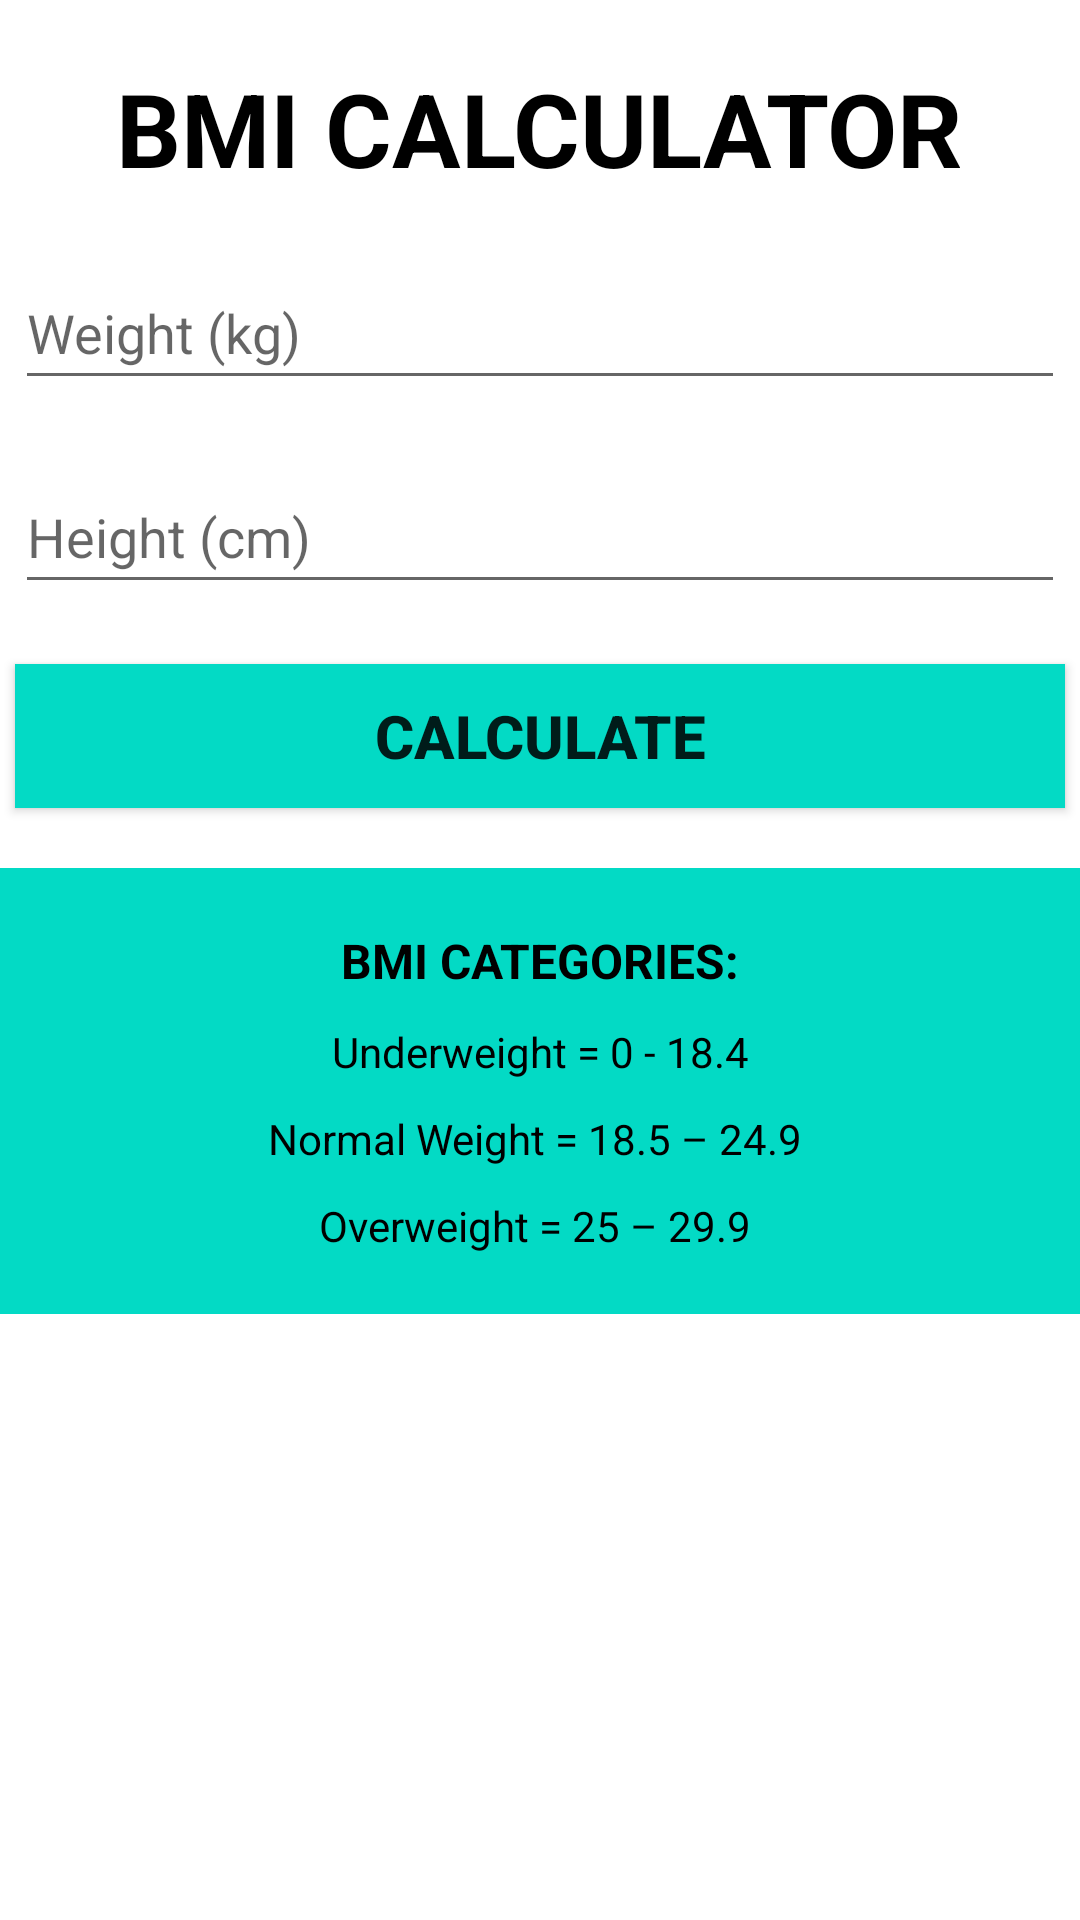

The Android layout XML behind this screen, and the referenced resources:
<!-- AndroidManifest.xml: application theme Theme.Bmi -->
<!-- res/layout/activity_main.xml -->
<?xml version="1.0" encoding="utf-8"?>
<LinearLayout xmlns:android="http://schemas.android.com/apk/res/android"
    xmlns:app="http://schemas.android.com/apk/res-auto"
    xmlns:tools="http://schemas.android.com/tools"
    android:layout_width="match_parent"
    android:layout_height="match_parent"
    android:layout_marginTop="20dp"
    android:gravity="center_horizontal"
    android:orientation="vertical"
    tools:context=".MainActivity">

    <TextView
        android:layout_width="wrap_content"
        android:layout_height="wrap_content"
        android:layout_marginTop="20dp"
        android:text="BMI CALCULATOR"
        android:textColor="@color/black"
        android:textSize="34sp"
        android:textStyle="bold"
        app:layout_constraintBottom_toBottomOf="parent"
        app:layout_constraintLeft_toLeftOf="parent"
        app:layout_constraintRight_toRightOf="parent"
        app:layout_constraintTop_toTopOf="parent" />

    <EditText
        android:id="@+id/editTextWeight"
        android:layout_width="350dp"
        android:layout_height="wrap_content"
        android:layout_marginTop="20dp"
        android:ems="10"
        android:hint="Weight (kg)"
        android:inputType="number"
        android:minHeight="48dp" />

    <EditText
        android:id="@+id/editTextHeight"
        android:layout_width="350dp"
        android:layout_height="wrap_content"
        android:layout_marginTop="20dp"
        android:ems="10"
        android:hint="Height (cm)"
        android:inputType="number"
        android:minHeight="48dp" />

    <Button
        android:id="@+id/buttonCalculate"
        android:layout_width="350dp"
        android:layout_height="wrap_content"
        android:layout_marginTop="20dp"
        android:background="@color/teal_200"
        android:text="Calculate"
        android:textSize="20sp"
        android:textStyle="bold" />

    <LinearLayout
        android:layout_width="match_parent"
        android:layout_height="wrap_content"
        android:layout_marginTop="20dp"
        android:background="@color/teal_200"
        android:orientation="vertical">

        <TextView
            android:id="@+id/textView4"
            android:layout_width="match_parent"
            android:layout_height="wrap_content"
            android:layout_marginTop="20dp"
            android:gravity="center_horizontal"
            android:text="BMI CATEGORIES:"
            android:textColor="@color/black"
            android:textSize="16sp"
            android:textStyle="bold" />

        <TextView
            android:id="@+id/textView"
            android:layout_width="match_parent"
            android:layout_height="wrap_content"
            android:layout_marginTop="10dp"
            android:gravity="center_horizontal"
            android:text="Underweight = 0 - 18.4"
            android:textColor="@color/black" />

        <TextView
            android:id="@+id/textView2"
            android:layout_width="match_parent"
            android:layout_height="wrap_content"
            android:layout_marginTop="10dp"
            android:gravity="center_horizontal"
            android:text="Normal Weight = 18.5 – 24.9 "
            android:textColor="@color/black" />

        <TextView
            android:id="@+id/textView3"
            android:layout_width="match_parent"
            android:layout_height="wrap_content"
            android:layout_marginTop="10dp"
            android:layout_marginBottom="20dp"
            android:gravity="center_horizontal"
            android:text="Overweight = 25 – 29.9 "
            android:textColor="@color/black" />
    </LinearLayout>

    <FrameLayout
        android:id="@+id/frame"
        android:layout_width="match_parent"
        android:layout_height="match_parent"
        android:layout_marginTop="20dp">

    </FrameLayout>

</LinearLayout>
<!-- resources referenced by this layout -->
<resources>
  <style name="Theme.Bmi" parent="Theme.MaterialComponents.DayNight.DarkActionBar">
          
          <item name="colorPrimary">@color/purple_500</item>
          <item name="colorPrimaryVariant">@color/purple_700</item>
          <item name="colorOnPrimary">@color/white</item>
          
          <item name="colorSecondary">@color/teal_200</item>
          <item name="colorSecondaryVariant">@color/teal_700</item>
          <item name="colorOnSecondary">@color/black</item>
          
          <item name="android:statusBarColor" tools:targetApi="l">@color/purple_700</item>
          
      </style>
  <!-- not gathered from this repository: default colours our renderer supplied (Android Studio template values) -->
  <color name="purple_500">#FF6200EE</color>
  <color name="purple_700">#FF3700B3</color>
  <color name="teal_200">#FF03DAC5</color>
  <color name="teal_700">#FF018786</color>
  <color name="black">#FF000000</color>
  <color name="white">#FFFFFFFF</color>
</resources>
